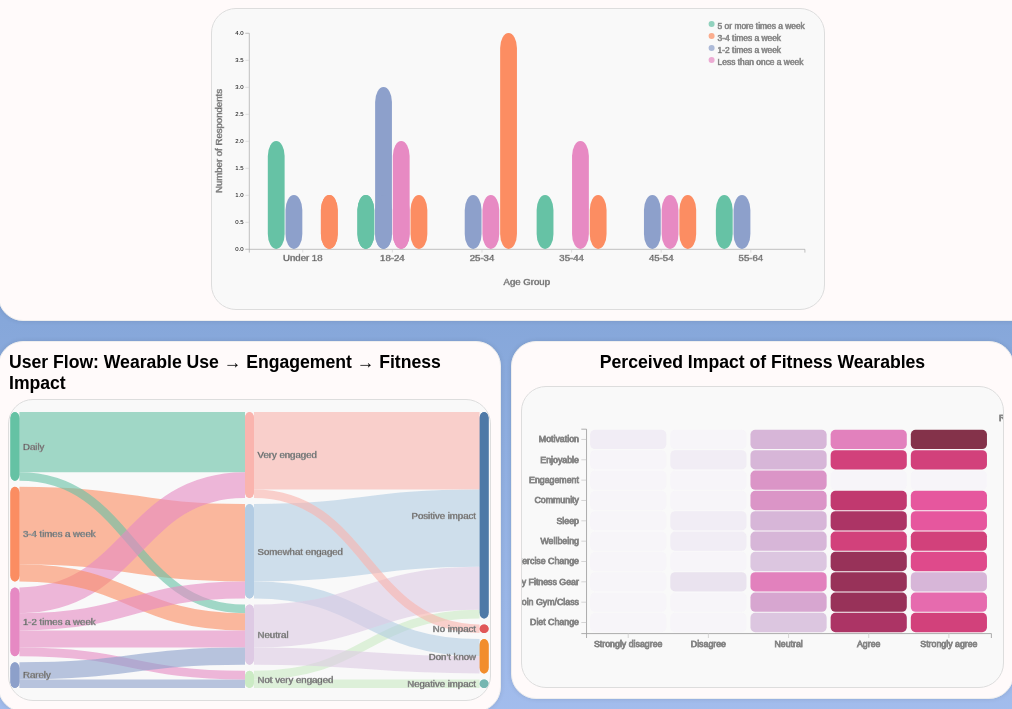
D3 v7 page, settled after 480 driven frames (8 s of simulated time); the page loaded 1 data file(s).


// ── main.js
let processedData = [];
const width = 800;
const height = 400;
let fullData = []; 
const tooltip = d3.select("#tooltip");

const frequencyTypes = [
  "5 or more times a week",
  "3-4 times a week",
  "1-2 times a week",
  "Less than once a week"
];
const ageGroups = [
  "Under 18",
  "18-24",
  "25-34",
  "35-44",
  "45-54",
  "55-64"
];

// defining a consistent color scale for exercise frequency categories using d3.schemeSet2
const color = d3.scaleOrdinal()
  .domain(frequencyTypes)
  .range(d3.schemeSet2.slice(0, frequencyTypes.length));

// loading CSV data
d3.csv("data/fitness_cleaned.csv").then(data => {
    // grouped data by Age and Exercise Frequency, then counted each group
    const grouped = d3.rollups(
      data,
      v => v.length,
      d => d.Gender,
      d => d.Age,
      d => d.ExerciseFreq
    );
    // Flattened the grouped data for bar chart
    grouped.forEach(([gender, ageMap]) => {
      ageMap.forEach(([age, freqMap]) => {
          freqMap.forEach(([freq, count]) => {
              processedData.push({ gender, age, freq, count });
          });
      });
    });
    fullData = processedData;

    // Heatmap data processing
    const heatmapData = [];
    const likertQuestions = {
        "Has the fitness wearable helped you stay motivated to exercise?": "Motivation",
        "Do you think that the fitness wearable has made exercising more enjoyable?": "Enjoyable",
        "Engagement": "Engagement",
        "CommunityConnection": "Community",
        "SleepImpact": "Sleep",
        "WellbeingImpact": "Wellbeing",
        "InfluenceExercise": "Exercise Change",
        "InfluencePurchase": "Buy Fitness Gear",
        "InfluenceGym": "Join Gym/Class",
        "InfluenceDiet": "Diet Change"
    };

    // Defining the order of Likert responses
    const responseScale = [
        "Strongly disagree",
        "Disagree",
        "Neutral",
        "Agree",
        "Strongly agree"
    ];
    // Counting how many people gave each response for each question
    Object.entries(likertQuestions).forEach(([col, shortLabel]) => {
        const counts = d3.rollup(
        data,
        v => v.length,
        d => (d[col] || "").trim() // clean and group by response text
        );
        responseScale.forEach(response => {
        heatmapData.push({
            question: shortLabel,
            response: response,
            count: counts.get(response) || 0
        });
        });
    });
    // Calling chart functions with processed data
    drawBarChart(fullData);
    drawSankey(data);
    drawHeatmap(heatmapData);
  });

  // Settin up interaction for the gender filter dropdown
  d3.select("#genderDropdown").on("change", function () {
    const selectedGender = this.value;

    const filtered = selectedGender === "All"
        ? fullData
        : fullData.filter(d => d.gender === selectedGender);

    drawBarChart(filtered); // Redraw bar chart only
  });

  function drawBarChart(data) {
    // Clearing any existing SVG elements inside the bar chart container
    d3.select("#barChartContainer").selectAll("*").remove();

    // Getting the container size to scale chart
    const container = document.querySelector(".Dashboard").getBoundingClientRect();
    const fullWidth = container.width || container.right - container.left ;
    const fullHeight = 500; 

    // Setting SVG size and responsive behavior
    const svg = d3.select("#barChartContainer")
        .append("svg")
        .attr("width", fullWidth)
        .attr("height", fullHeight)
        .attr("viewBox", `0 0 ${fullWidth} ${fullHeight}`)
        .attr("preserveAspectRatio", "xMidYMid meet");

    // Setting the chart margins and inner width/height
    const margin = { top: 40, right: 30, bottom: 100, left: 60 };
    const width = +svg.attr("width") - margin.left - margin.right;
    const height = +svg.attr("height") - margin.top - margin.bottom;
    const g = svg.append("g").attr("transform", `translate(${margin.left},${margin.top})`);
  
    // Get the age groups and frequency labels
    const ages = ageGroups;
    const freqs = [...new Set(data.map(d => d.freq))];
    
    // Setting up scales
    // x0: outer band scale for age groups (main x-axis categories)
    const x0 = d3.scaleBand().domain(ages).range([0, width]).padding(0.2);

    // x1: inner band scale for frequencies within each age group
    const x1 = d3.scaleBand().domain(freqs).range([0, x0.bandwidth()]).padding(0.05); 

    // y: linear scale for bar height (number of respondents)
    const y = d3.scaleLinear().domain([0, d3.max(data, d => d.count)]).nice().range([height, 0]);

    // X axes
    g.append("g")
      .attr("transform", `translate(0,${height})`)
      .call(d3.axisBottom(x0)) // Rendering the x-axis at the bottom using the x0 scale (age groups)
      .selectAll("text")
      .style("text-anchor", "middle")
      .style("font-size", "16px")
      .attr("stroke", "#999"); 
    
    // X Axis Label
    g.append("text")
    .attr("x", width / 2)
    .attr("y", height + 60)
    .attr("text-anchor", "middle")
    .style("font-size", "16px")
    .text("Age Group")
    .attr("stroke", "#999");
    

    // Y axis
    // Appendinf and renderring the y-axis on the left using the linear y scale (respondent count)
    g.append("g").call(d3.axisLeft(y));

    // Y Axis Label
    g.append("text")
    .attr("transform", "rotate(-90)")
    .attr("x", -height / 2)
    .attr("y", -45)
    .attr("text-anchor", "middle")
    .style("font-size", "16px")
    .text("Number of Respondents")
    .attr("stroke", "#999");

    const barGroups = g.selectAll(".bar-group")
    .data(data, d => `${d.age}-${d.freq}`);

    barGroups.exit().remove();

    const newGroups = barGroups.enter()
      .append("g")
      .attr("class", "bar-group")
      .attr("transform", d => `translate(${x0(d.age)}, 0)`);
      
    // drawing grouped Bars
    const bars = newGroups.append("rect")
      .attr("x", d => x1(d.freq))
      .attr("width", x1.bandwidth())
      .attr("y", y(0))
      .attr("height", 0)
      .attr("rx", 25)
      .attr("ry", 25)
      .attr("fill", d => color(d.freq))
      .style("opacity", 0);

    // Tooltip handlers
    bars
      .on("mouseover", function(event, d) {
        tooltip
          .style("visibility", "visible")
          .html(`<strong>Age:</strong> ${d.age}<br><strong>Freq:</strong> ${d.freq}<br><strong>Count:</strong> ${d.count}`);
      })
      .on("mousemove", function(event) {
        tooltip
          .style("top", `${event.pageY - 40}px`)
          .style("left", `${event.pageX + 10}px`);
      })
      .on("mouseout", function() {
        tooltip.style("visibility", "hidden");
      });

    bars.transition()
      .delay((d, i) => i * 50)
      .duration(600)
      // using a smooth cubic easing function for a more natural deceleration at the end of the transition
      .ease(d3.easeCubicOut)
      .attr("y", d => y(d.count))
      .attr("height", d => height - y(d.count))
      .style("opacity", 1);



    // Styling axis lines and ticks
    svg.selectAll(".domain").attr("stroke", "#999"); 
    svg.selectAll(".tick line").attr("stroke", "#ccc");

  
    // Adding legend for frequency colors
    const legend = svg.append("g").attr("transform", `translate(${width - 100},20)`);
    frequencyTypes.forEach((f, i) => {
    // Drawing color box
      legend.append("rect")
        .attr("x", 0)
        .attr("y", i * 20)
        .attr("rx", 6)  
        .attr("ry", 6)
        .attr("width", 10)
        .attr("height", 10)
        .attr("opacity", 0.7)
        .attr("fill", color(f));

    // Labeling for each frequency
      legend.append("text")
        .attr("x", 15)
        .attr("y", i * 20 + 9)
        .text(f)
        .style("font-size", "14px")
        .attr("alignment-baseline", "middle")
        .attr("stroke", "#999");
    });
  }
  
  function drawSankey(data) {  
    // Selecting the SVG element where the Sankey diagram will be rendered
    const svg = d3.select("#sankey-svg");
    // Clearing any previous elements from the SVG
    svg.selectAll("*").remove();
  
    // using width and height from the chart container
    const container = document.getElementById("chart2").getBoundingClientRect();
    const fullWidth = container.width || container.right - container.left || 2000;
    const fullHeight = 500;
  
    // Setting SVG size and responsiveness
    svg
      .attr("width", fullWidth)
      .attr("height", fullHeight)
      .attr("viewBox", `0 0 ${fullWidth} ${fullHeight}`)
      .attr("preserveAspectRatio", "xMidYMid meet");
    
    // margins and inner chart dimensions
    const margin = { top: 20, right: -150, bottom: 20, left: -150 };
    const width = fullWidth - margin.left - margin.right;
    const height = fullHeight - margin.top - margin.bottom;
  
    // Adding main group for Sankey content
    const g = svg.append("g").attr("transform", `translate(${margin.left},${margin.top})`);
    
    // Initializing links array and node name set
    const links = [];
    const nodeNames = new Set();

    // Defining color scales for each flow stage
    const colorUse = d3.scaleOrdinal(d3.schemeSet2); // For Wearable Use Frequency
    const colorEngagement = d3.scaleOrdinal(d3.schemePastel1); // For Engagement
    const colorImpact = d3.scaleOrdinal(d3.schemeTableau10); // For Impact

    // Storing the unique values for each node group
    const useFreqSet = new Set();
    const engagementSet = new Set();
    const impactSet = new Set();

    // Shorten long impact response labels
    const impactRename = {
        "Positively impacted my fitness routine": "Positive impact",
        "No impact on my fitness routine": "No impact",
        "Negatively impacted my fitness routine": "Negative impact",
        "I don't know": "Don't know"
      };

    data.forEach(d => {
      if (d.WearableUseFreq && d.Engagement && d.RoutineImpact) {
        // Getting the values for each stage, trim whitespace
        const step1 = d.WearableUseFreq.trim();
        const step2 = d.Engagement.trim();
        const rawImpact = d.RoutineImpact.trim();
        const step3 = impactRename[rawImpact] || rawImpact;

        // Storing node names for all stages
        nodeNames.add(step1);
        nodeNames.add(step2);
        nodeNames.add(step3);

        // Track which stage each node belongs to
        useFreqSet.add(d.WearableUseFreq.trim());
        engagementSet.add(d.Engagement.trim());
        impactSet.add(d.RoutineImpact.trim());
        
        // Creating links between each step
        links.push({ source: step1, target: step2, value: 1 });
        links.push({ source: step2, target: step3, value: 1 });
      }
    });

  // Combining duplicate links 
    const linkMap = {};
    links.forEach(link => {
      const key = `${link.source}___${link.target}`;
      if (!linkMap[key]) {
        linkMap[key] = { source: link.source, target: link.target, value: 0 };
      }
      linkMap[key].value += 1;
    });
    
    // Assigning a stage and color to each node
    const finalNodes = Array.from(nodeNames).map(name => ({ 
        name,
        stage: useFreqSet.has(name) ? "use" :
         engagementSet.has(name) ? "engagement" : "impact"
     }));

    // Mapping the node names to index for Sankey layout
    const nameToIndex = {};
    finalNodes.forEach((node, i) => {
    nameToIndex[node.name] = i;
    });

    // Assigning color to each node based on its stage
    finalNodes.forEach(node => {
        if (node.stage === "use") {
          node.color = colorUse(node.name);
        } else if (node.stage === "engagement") {
          node.color = colorEngagement(node.name);
        } else {
          node.color = colorImpact(node.name);
        }
      });

    // Rebuilding final links using index instead of name
    const finalLinks = Object.values(linkMap).map(link => ({
    source: nameToIndex[link.source],
    target: nameToIndex[link.target],
    value: link.value
    }));

    // Creating Sankey layout
    const sankey = d3.sankey()
      .nodeWidth(15)
      .nodePadding(10)
      .extent([[0, 0], [width, height]]);
  
    // Generating node and link positions
    const { nodes, links: layoutLinks } = sankey({
      nodes: finalNodes.map(d => ({ ...d })),
      links: finalLinks.map(d => ({ ...d }))
    });
  
    // drawing node rectangles
    g.append("g")
      .selectAll("rect")
      .data(nodes)
      .enter()
      .append("rect")
      .attr("x", d => d.x0)
      .attr("y", d => d.y0)
      .attr("height", d => d.y1 - d.y0)
      .attr("width", d => d.x1 - d.x0)
      .attr("rx", 10)  
      .attr("ry", 10)
      .attr("fill", "#69b3a2")
      .attr("fill", d => d.color);
    const nodeRects = g.append("g")
      .selectAll("rect")
      .data(nodes)
      .enter()
      .append("rect")
      .attr("x", d => d.x0)
      .attr("y", d => d.y0)
      .attr("height", d => d.y1 - d.y0)
      .attr("width", d => d.x1 - d.x0)
      .attr("rx", 10)
      .attr("ry", 10)
      .attr("fill", d => d.color)
      .style("opacity", 0.85);
    
    // Tooltip for nodes
    nodeRects
      .on("mouseover", function(event, d) {
        tooltip
          .style("visibility", "visible")
          .html(`<strong>${d.name}</strong><br><strong>Total Flow:</strong> ${d.value}`);
      })
      .on("mousemove", function(event) {
        tooltip
          .style("top", `${event.pageY - 40}px`)
          .style("left", `${event.pageX + 10}px`);
      })
      .on("mouseout", () => tooltip.style("visibility", "hidden"));
      
      
  
    // drawing links between nodes
    const linkPaths = g.append("g")
      .attr("fill", "none")
      .selectAll("path")
      .data(layoutLinks)
      .enter()
      .append("path")
      // Defining the path shape for each Sankey link using a horizontal curved connector
      .attr("d", d3.sankeyLinkHorizontal())
      .attr("stroke", d => nodes[d.source.index].color)
      .attr("stroke-width", d => Math.max(1, d.width))
      .attr("opacity", 0.6);

    // Tooltip for links
    linkPaths
      .on("mouseover", function(event, d) {
        tooltip
          .style("visibility", "visible")
          .html(
            `<strong>From:</strong> ${d.source.name}<br>` +
            `<strong>To:</strong> ${d.target.name}<br>` +
            `<strong>Value:</strong> ${d.value}`
          );
      })
      .on("mousemove", function(event) {
        tooltip
          .style("top", `${event.pageY - 40}px`)
          .style("left", `${event.pageX + 10}px`);
      })
      .on("mouseout", () => tooltip.style("visibility", "hidden"));

    // Adding node labels beside each rectangle
    g.append("g")
      .selectAll("text")
      .data(nodes)
      .enter()
      .append("text")
      .attr("x", d => d.x0 - 6)
      .attr("y", d => (d.y1 + d.y0) / 2)
      .attr("stroke", "#999")
      .attr("dy", "0.35em")
      .attr("text-anchor", "end")
      .text(d => d.name)
      .filter(d => d.x0 < width / 2)
      .attr("x", d => d.x1 + 6)
      .attr("text-anchor", "start");
  }

  function drawHeatmap(data) {
    // Selecting the SVG element where the heatmap (Likert chart) will be drawn
    const svg = d3.select("#likert-svg");

    // Clearing any previous heatmap content
    svg.selectAll("*").remove();
    
    // Setting up margins and SVG size
    const margin = { top: 25, right: 15, bottom: 40, left: 80 };
    const width = 600;
    const height = 320;
  
    // Setting the SVG dimensions and responsive viewBox
    svg
      .attr("width", width)
      .attr("height", height)
      .attr("viewBox", `0 0 ${width} ${height}`)
      .attr("preserveAspectRatio", "xMidYMid meet");
    
    // Grouping for heatmap tiles and axes, translated by margin
    const heatmapGroup = svg.append("g")
      .attr("class", "heatmap-group")
      .attr("transform", `translate(${margin.left}, ${margin.top})`);
      
    // Adding main group inside margins
    const g = svg.append("g").attr("transform", `translate(${margin.left},${margin.top})`);
  
    // Defining Likert scale responses on the X-axis
    const responses = [
      "Strongly disagree",
      "Disagree",
      "Neutral",
      "Agree",
      "Strongly agree"
    ];
    
    // Get different question labels for Y-axis
    const questions = Array.from(new Set(data.map(d => d.question)));
  
    // Setting up band scales for X and Y positions
    const x = d3.scaleBand()
        .domain(responses)
        .range([0, width - margin.left - margin.right])
        .padding(0.05);

    const y = d3.scaleBand()
        .domain(questions)
        .range([0, height - margin.top - margin.bottom])
        .padding(0.05);
    
    // adding color scale based on response count 
    const color = d3.scaleSequential()
        .interpolator(d3.interpolatePuRd)
        .domain([0, d3.max(data, d => +d.count)]);
  
    // creating X-axis
    heatmapGroup.append("g")
      .attr("transform", `translate(0,${y.range()[1]})`)
      .call(d3.axisBottom(x))
      .selectAll("text")
      .attr("stroke", "#888")
      .style("font-family", "ui-rounded, 'Hiragino Maru Gothic ProN', Quicksand, Comfortaa, Manjari, 'Arial Rounded MT', 'Arial Rounded MT Bold', Calibri, source-sans-pro, sans-serif")
      .style("font-size", "11px");
        
    // creating Y-axis
    heatmapGroup.append("g")
    // Rendering the y-axis on the left side using the y scale (Likert questions/categories)
      .call(d3.axisLeft(y))
      .attr("stroke", "#888")
      .selectAll("text")
      .style("font-family", "ui-rounded, 'Hiragino Maru Gothic ProN', Quicksand, Comfortaa, Manjari, 'Arial Rounded MT', 'Arial Rounded MT Bold', Calibri, source-sans-pro, sans-serif")
      .style("font-size", "11px");
      
  
    // Drawing heatmap squares for each question/response
    heatmapGroup.selectAll("rect")
      .data(data)
      .enter()
      .append("rect")
      .attr("class", "tile")
      .attr("x", d => x(d.response)) // response = x-axis
      .attr("y", d => y(d.question)) // question = y-axis
      .attr("width", x.bandwidth())
      .attr("height", y.bandwidth())
      .attr("rx", 6)
      .attr("ry", 6)
      .style("fill", d => color(d.count));

    // Creating a brush component for interactive selection on the heatmap
    const brush = d3.brush()
      .extent([[0, 0], [width - margin.left - margin.right, height - margin.top - margin.bottom]])
      .on("brush end", brushed);
    
    heatmapGroup.append("g")
      .attr("class", "brush")
      .call(brush);
    
    // Selecting the element for displaying the total count of selected responses in the heatmap
    const countDisplay = d3.select("#selection-count")
      .attr("id", "selection-count")
      .style("margin-top", "0.5rem")
      .style("font-size", "0.9rem")
      .style("font-family", "sans-serif");
    
    function brushed(event) {
      const selection = event.selection;
      if (!selection) return;
    
      const [[x0, y0], [x1, y1]] = selection;
    
      let count = 0;
    
      heatmapGroup.selectAll(".tile")
        .classed("selected", d => {
          const xPos = x(d.response);
          const yPos = y(d.question);

          const tileWidth = x.bandwidth();
          const tileHeight = y.bandwidth();

          const isSelected =
            xPos + tileWidth > x0 &&
            xPos < x1 &&
            yPos + tileHeight > y0 &&
            yPos < y1;
          if (isSelected) count += d.count;
          return isSelected;
        });
      countDisplay.text(`Total Responses in Selection: ${count}`);
    }

    // Clearing all brushed selections and reset the count display when the SVG is double-clicked
    svg.on("dblclick", () => {
      heatmapGroup.selectAll(".tile").classed("selected", false);
      d3.select("#selection-count").text("");
    });

    // Style axis lines and ticks
    svg.selectAll(".domain")
        .attr("stroke", "#999"); 
    svg.selectAll(".tick line")
        .attr("stroke", "#ccc");


    // creating vertical legend
    const legendHeight = 150;
    const legendWidth = 12;

    // defining gradient 
    const defs = svg.append("defs");
    const linearGradient = defs.append("linearGradient")
        .attr("id", "legend-gradient-vertical")
        .attr("x1", "0%")
        .attr("y1", "100%")
        .attr("x2", "0%")
        .attr("y2", "0%");

    // creating color stops for gradient
    linearGradient.selectAll("stop")
        .data([
            { offset: "0%", color: color.range()[0] },
            { offset: "100%", color: color.range()[1] }
        ])
        .enter()
        .append("stop")
        .attr("offset", d => d.offset)
        .attr("stop-color", d => d.color);

    // Adding group to position the legend to the right side
    const legend = svg.append("g")
        .attr("transform", `translate(${width - margin.right + 20}, ${margin.top})`);

    // creating vertical gradient bar
    legend.append("rect")
        .attr("width", legendWidth)
        .attr("height", legendHeight)
        .style("fill", "url(#legend-gradient-vertical)");

    // creating linear scale for legend axis (number of responses)
    const legendScale = d3.scaleLinear()
        .domain(color.domain())
        .range([legendHeight, 0]);
    
    // making right-side axis with tick marks
    const legendAxis = d3.axisRight(legendScale)
        .ticks(5)
        .tickFormat(d3.format("d"));
    legend.append("g")
        .attr("transform", `translate(${legendWidth}, 0)`)
        .call(legendAxis)
        .selectAll("text")
        .style("font-size", "10px")
        .attr("stroke", "#888")
        .style("font-family", "ui-rounded, 'Hiragino Maru Gothic ProN', Quicksand, Comfortaa, Manjari, 'Arial Rounded MT', 'Arial Rounded MT Bold', Calibri, source-sans-pro, sans-serif");


    // adding legend label
    legend.append("text")
        .attr("x", -10)
        .attr("y", -10)
        .attr("text-anchor", "start")
        .style("font-size", "11px")
        .attr("stroke", "#888")
        .style("font-family", "ui-rounded, 'Hiragino Maru Gothic ProN', Quicksand, Comfortaa, Manjari, 'Arial Rounded MT', 'Arial Rounded MT Bold', Calibri, source-sans-pro, sans-serif")
        .text("Responses");

  }
  
  // Redraw charts on window resize
  window.addEventListener("resize", () => {
    d3.select("#chart1-svg").selectAll("*").remove();
    drawBarChart(processedData);
    drawSankey(data);
    drawHeatmap(data);
  });

### data: data/fitness_cleaned.csv
Age, Gender, Education, Occupation, ExerciseFreq, WearableDuration, WearableUseFreq, TrackingFreq, RoutineImpact, Has the fitness wearable helped you stay…, Do you think that the fitness wearable h…, Engagement, CommunityConnection, GoalImpact, HealthImpact, SleepImpact, WellbeingImpact, InfluenceExercise, InfluencePurchase, InfluenceGym, InfluenceDiet
18-24, Male, Some college or associate degree, Student, 5 or more times a week, Less than 6 months, Daily, Every day, Positively impacted my fitness routine, Strongly agree, Strongly agree, Very engaged, Agree, No impact on achieving my goals, No impact on my overall health, Agree, Neutral, Strongly agree, Neutral, Agree, Agree
Under 18, Male, Bachelor's degree, Student, 5 or more times a week, Less than 6 months, 3-4 times a week, Once a week, Positively impacted my fitness routine, Neutral, Agree, Somewhat engaged, Agree, Helped me achieve my goals somewhat more…, Improved my overall health somewhat, Agree, Strongly agree, Agree, Neutral, Neutral, Neutral
18-24, Female, Bachelor's degree, Student, Less than once a week, Less than 6 months, Rarely, Rarely, Positively impacted my fitness routine, Strongly agree, Agree, Not very engaged, Strongly agree, Helped me achieve my goals much more qui…, Improved my overall health significantly, Strongly agree, Strongly agree, Agree, Agree, Strongly agree, Agree
25-34, Female, Some college or associate degree, Employed part-time, 3-4 times a week, 6-12 months, 3-4 times a week, Every day, I don't know, Strongly agree, Agree, Somewhat engaged, Strongly agree, Helped me achieve my goals somewhat more…, Improved my overall health somewhat, Agree, Strongly agree, Agree, Disagree, Neutral, Agree
18-24, Male, Bachelor's degree, Student, 1-2 times a week, Less than 6 months, Daily, Every other day, Positively impacted my fitness routine, Neutral, Agree, Neutral, Agree, Helped me achieve my goals much more qui…, Improved my overall health significantly, Agree, Strongly agree, Agree, Neutral, Agree, Strongly agree
18-24, Female, Master's degree, Employed full-time, 5 or more times a week, 1-2 years, Daily, Every day, Positively impacted my fitness routine, Strongly agree, Strongly agree, Very engaged, Strongly agree, Helped me achieve my goals much more qui…, Improved my overall health significantly, Strongly agree, Strongly agree, Strongly agree, Agree, Strongly agree, Strongly agree
18-24, Male, Bachelor's degree, Student, Less than once a week, 1-2 years, 1-2 times a week, Once a week, Positively impacted my fitness routine, Strongly agree, Strongly agree, Very engaged, Strongly agree, Helped me achieve my goals much more qui…, Improved my overall health significantly, Strongly agree, Strongly agree, Neutral, Neutral, Neutral, Neutral
18-24, Female, Bachelor's degree, Student, Less than once a week, Less than 6 months, Daily, Once a month, No impact on my fitness routine, Agree, Agree, Very engaged, Strongly agree, Helped me achieve my goals somewhat more…, Improved my overall health somewhat, Agree, Agree, Agree, Disagree, Agree, Agree
18-24, Male, High school diploma, Employed part-time, 1-2 times a week, Less than 6 months, 1-2 times a week, Every other day, Positively impacted my fitness routine, Strongly agree, Agree, Very engaged, Neutral, Helped me achieve my goals much more qui…, Improved my overall health significantly, Agree, Agree, Neutral, Agree, Agree, Agree
35-44, Male, High school diploma, Employed full-time, Less than once a week, 6-12 months, Daily, Every day, Positively impacted my fitness routine, Strongly agree, Strongly agree, Very engaged, Agree, Helped me achieve my goals much more qui…, Improved my overall health somewhat, Neutral, Neutral, Strongly agree, Agree, Strongly agree, Strongly agree
35-44, Female, Doctorate or professional degree, Self-employed, 5 or more times a week, More than 2 years, Daily, Every day, Positively impacted my fitness routine, Strongly agree, Strongly agree, Very engaged, Strongly agree, Helped me achieve my goals much more qui…, Improved my overall health significantly, Strongly agree, Strongly agree, Strongly agree, Agree, Neutral, Agree
18-24, Female, Bachelor's degree, Self-employed, 1-2 times a week, Less than 6 months, 3-4 times a week, Every day, Positively impacted my fitness routine, Strongly agree, Neutral, Neutral, Neutral, Helped me achieve my goals somewhat more…, Improved my overall health somewhat, Agree, Agree, Agree, Strongly agree, Agree, Strongly agree
25-34, Female, High school diploma, Employed part-time, Less than once a week, 6-12 months, 3-4 times a week, Once a month, Positively impacted my fitness routine, Strongly agree, Strongly agree, Neutral, Agree, Helped me achieve my goals somewhat more…, Improved my overall health somewhat, Agree, Agree, Strongly agree, Agree, Strongly agree, Strongly agree
45-54, Prefer not to say, Master's degree, Unemployed, 3-4 times a week, 6-12 months, 1-2 times a week, Once a week, Negatively impacted my fitness routine, Strongly disagree, Disagree, Not very engaged, Neutral, No impact on achieving my goals, I don't know, Disagree, Disagree, Neutral, Agree, Agree, Neutral
55-64, Prefer not to say, Doctorate or professional degree, Retired, 5 or more times a week, 6-12 months, 3-4 times a week, Every other day, Positively impacted my fitness routine, Strongly agree, Neutral, Somewhat engaged, Neutral, Helped me achieve my goals somewhat more…, No impact on my overall health, Neutral, Agree, Strongly agree, Agree, Agree, Strongly agree
45-54, Female, Bachelor's degree, Self-employed, Less than once a week, Less than 6 months, 3-4 times a week, Every other day, Positively impacted my fitness routine, Agree, Agree, Somewhat engaged, Agree, Helped me achieve my goals somewhat more…, No impact on my overall health, Neutral, Agree, Agree, Agree, Agree, Agree
… [head cut at 6 KiB]